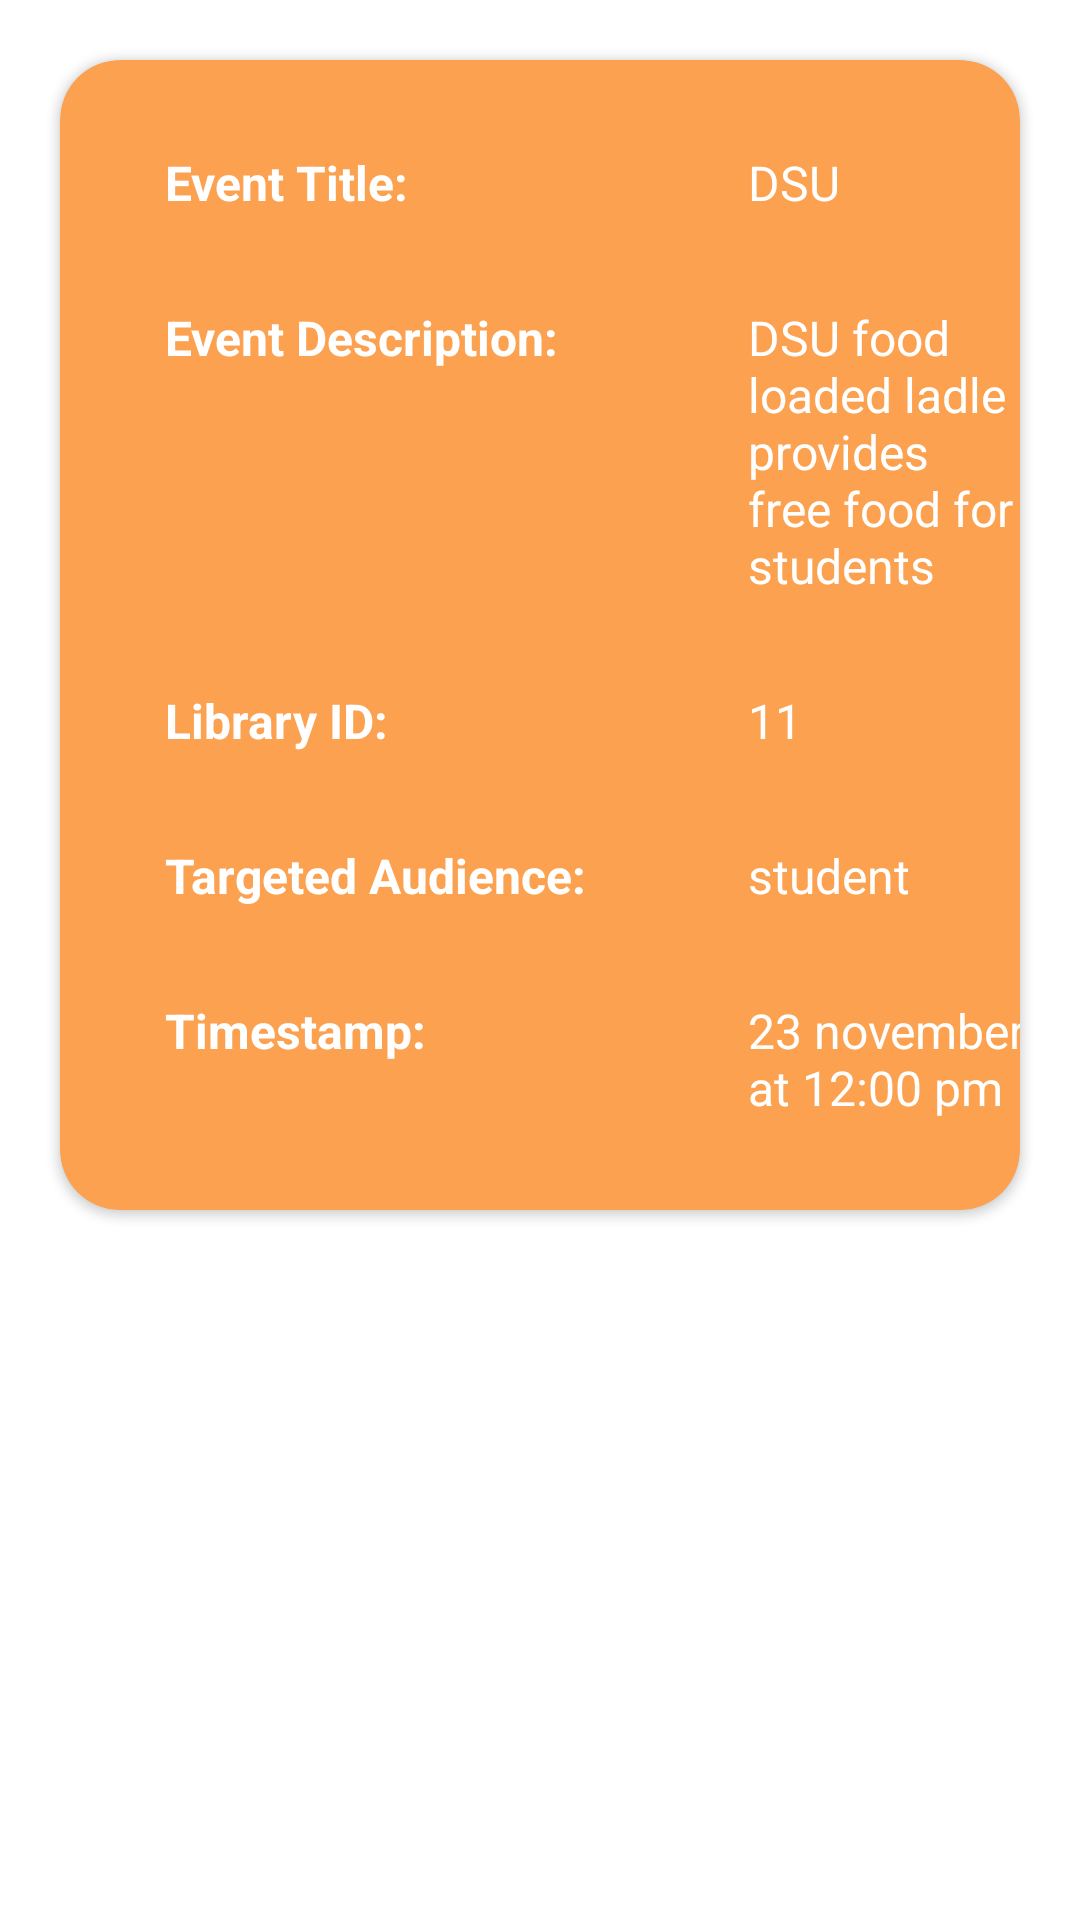

Here is an Android app screen rendered from its layout file. Give the layout XML and the strings, colors and styles it references.
<!-- AndroidManifest.xml: application theme Theme.MobileComputingProject -->
<!-- res/layout/event_item.xml -->
<?xml version="1.0" encoding="utf-8"?>



<androidx.appcompat.widget.LinearLayoutCompat
    xmlns:android="http://schemas.android.com/apk/res/android"
    xmlns:app="http://schemas.android.com/apk/res-auto"
    android:layout_width="match_parent"
    android:layout_height="wrap_content">

    <androidx.cardview.widget.CardView
        android:id="@+id/cardViewBorrow"
        android:layout_width="match_parent"
        android:layout_height="wrap_content"
        android:layout_marginLeft="20dp"
        android:layout_marginTop="20dp"
        android:layout_marginBottom="10dp"
        android:layout_marginRight="20dp"
        app:cardBackgroundColor="@color/card_color"
        app:cardCornerRadius="20dp"
        app:layout_constraintEnd_toEndOf="parent"
        app:layout_constraintStart_toStartOf="parent"
        app:layout_constraintTop_toTopOf="parent">

        <GridLayout
            android:rowCount="1"
            android:columnCount="2"
            android:layout_width="match_parent"
            android:layout_height="match_parent">

            <TextView
                android:layout_width="wrap_content"
                android:layout_height="wrap_content"
                android:layout_marginTop="30dp"
                android:layout_margin="15dp"
                android:layout_marginLeft="35dp"
                android:text="Event Title: "
                android:textColor="@android:color/white"
                android:textSize="16sp"
                android:textStyle="bold" />

            <TextView
                android:id="@+id/eventTitleID"
                android:layout_width="100dp"
                android:layout_height="wrap_content"
                android:layout_marginTop="30dp"
                android:layout_margin="15dp"
                android:layout_marginLeft="35dp"
                android:text="DSU"
                android:textColor="@android:color/white"
                android:textSize="16sp" />

            <TextView
                android:layout_width="wrap_content"
                android:layout_height="wrap_content"
                android:layout_margin="15dp"
                android:layout_marginLeft="35dp"
                android:text="Event Description: "
                android:textColor="@android:color/white"
                android:textSize="16sp"
                android:textStyle="bold" />

            <TextView
                android:id="@+id/eventDescriptionID"
                android:layout_width="100dp"
                android:layout_height="wrap_content"
                android:layout_margin="15dp"
                android:layout_marginLeft="35dp"
                android:text="DSU food loaded ladle provides free food for students"
                android:textColor="@android:color/white"
                android:textSize="16sp" />

            <TextView
                android:layout_width="wrap_content"
                android:layout_height="wrap_content"
                android:layout_margin="15dp"
                android:layout_marginLeft="35dp"
                android:text="Library ID: "
                android:textColor="@android:color/white"
                android:textSize="16sp"
                android:textStyle="bold" />

            <TextView
                android:id="@+id/libraryID"
                android:layout_width="100dp"
                android:layout_height="wrap_content"
                android:layout_margin="15dp"
                android:layout_marginLeft="35dp"
                android:text="11"
                android:textColor="@android:color/white"
                android:textSize="16sp" />


            <TextView
                android:layout_width="wrap_content"
                android:layout_height="wrap_content"
                android:layout_margin="15dp"
                android:layout_marginLeft="35dp"
                android:text="Targeted Audience: "
                android:textColor="@android:color/white"
                android:textSize="16sp"
                android:textStyle="bold" />

            <TextView
                android:id="@+id/targetedAudienceID"
                android:layout_width="100dp"
                android:layout_height="wrap_content"
                android:layout_margin="15dp"
                android:layout_marginLeft="35dp"
                android:text="student"
                android:textColor="@android:color/white"
                android:textSize="16sp" />

            <TextView
                android:layout_width="wrap_content"
                android:layout_height="wrap_content"
                android:layout_margin="15dp"
                android:layout_marginLeft="35dp"
                android:layout_marginBottom="30dp"
                android:text="Timestamp: "
                android:textColor="@android:color/white"
                android:textSize="16sp"
                android:textStyle="bold" />

            <TextView
                android:id="@+id/timestampID"
                android:layout_width="100dp"
                android:layout_height="wrap_content"
                android:layout_margin="15dp"
                android:layout_marginLeft="35dp"
                android:layout_marginBottom="30dp"
                android:text="23 november at 12:00 pm"
                android:textColor="@android:color/white"
                android:textSize="16sp" />

        </GridLayout>

    </androidx.cardview.widget.CardView>

</androidx.appcompat.widget.LinearLayoutCompat>
<!-- resources referenced by this layout -->
<resources>
  <color name="card_color">#FBA150</color>
  <style name="Theme.MobileComputingProject" parent="Theme.MaterialComponents.DayNight.DarkActionBar">
          
          <item name="colorSecondary">#FF9800</item>
          <item name="colorPrimaryVariant">@color/purple_700</item>
          <item name="colorOnPrimary">@color/white</item>
          
          <item name="colorSecondaryVariant">@color/teal_700</item>
          <item name="colorOnSecondary">#FF9800</item>
          
          <item name="android:statusBarColor" tools:targetApi="l">#FF9800</item>
          
      </style>
  <color name="purple_700">#FF3700B3</color>
  <color name="white">#FFFFFFFF</color>
  <color name="teal_700">#FF018786</color>
</resources>
